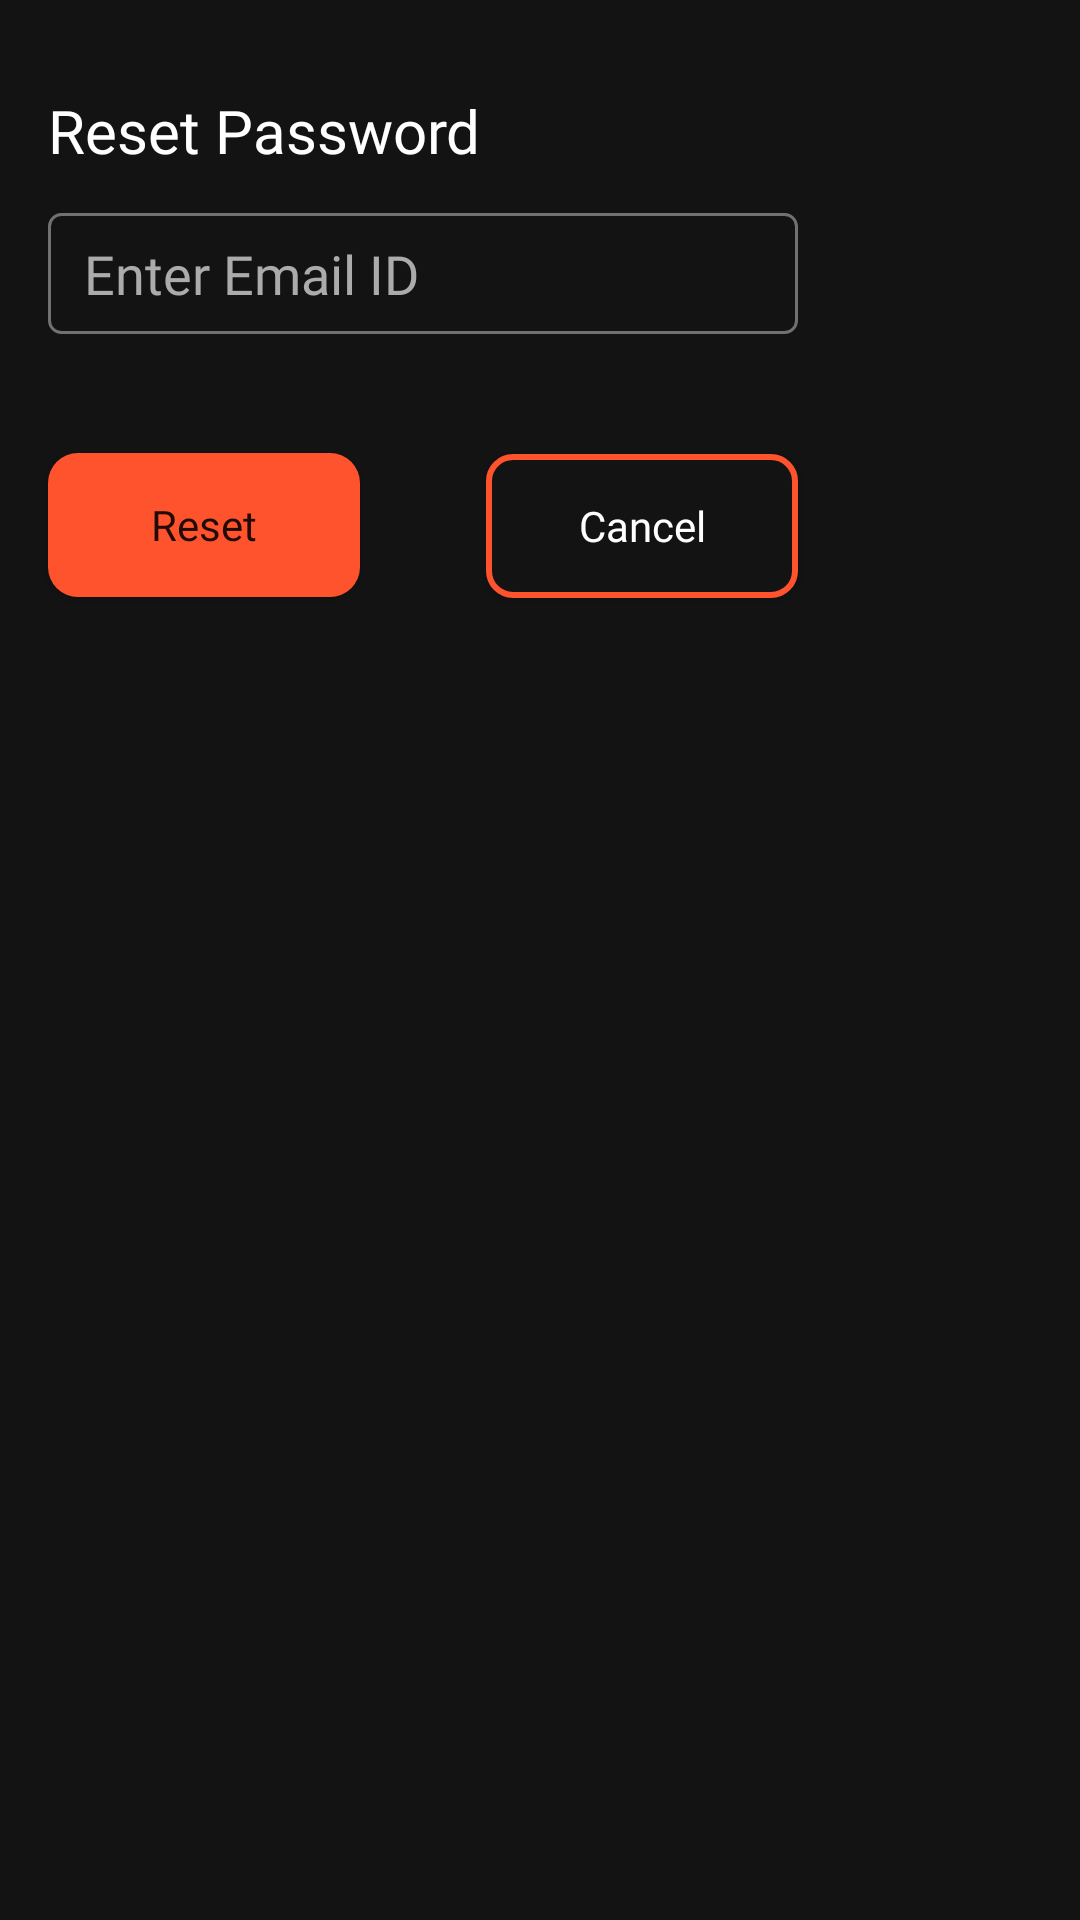

Produce the Android XML layout that renders to this screen, including the resource entries it uses.
<!-- AndroidManifest.xml: application theme Theme.DevSpace2021 -->
<!-- res/layout/reset_password.xml -->
<?xml version="1.0" encoding="utf-8"?>

<androidx.constraintlayout.widget.ConstraintLayout xmlns:android="http://schemas.android.com/apk/res/android"
    xmlns:app="http://schemas.android.com/apk/res-auto"
    xmlns:tools="http://schemas.android.com/tools"
    android:layout_width="match_parent"
    android:layout_height="match_parent"
    android:background="#131313">

    <androidx.constraintlayout.widget.ConstraintLayout
        android:layout_width="wrap_content"
        android:layout_height="wrap_content"
        tools:layout_editor_absoluteX="16dp"
        tools:layout_editor_absoluteY="153dp">

        <TextView
            android:id="@+id/frndCode"
            android:layout_width="0dp"
            android:layout_height="wrap_content"
            android:layout_marginStart="16dp"
            android:layout_marginLeft="16dp"
            android:layout_marginTop="30dp"
            android:layout_marginEnd="16dp"
            android:layout_marginRight="16dp"
            android:fontFamily="@font/inter_semibold"
            android:text="Reset Password"
            android:textColor="#fff"
            android:textSize="20dp"
            app:layout_constraintEnd_toEndOf="parent"
            app:layout_constraintStart_toStartOf="parent"
            app:layout_constraintTop_toTopOf="parent" />

        <EditText
            android:id="@+id/editTextReset"
            android:layout_width="250dp"
            android:layout_height="wrap_content"
            android:layout_marginStart="16dp"
            android:layout_marginLeft="16dp"
            android:layout_marginTop="14dp"
            android:layout_marginEnd="16dp"
            android:layout_marginRight="16dp"
            android:background="@drawable/edittext_background"
            android:ems="10"
            android:fontFamily="@font/inter_regular"
            android:hint="Enter Email ID"
            android:inputType="textPersonName"
            android:paddingLeft="12dp"
            android:paddingTop="8dp"
            android:paddingRight="12dp"
            android:paddingBottom="8dp"
            android:textColor="#ABABAB"
            android:textColorHint="#ABABAB"
            app:layout_constraintEnd_toEndOf="parent"
            app:layout_constraintStart_toStartOf="parent"
            app:layout_constraintTop_toBottomOf="@+id/frndCode" />

        <Button
            android:id="@+id/resetCancel"
            android:layout_width="0dp"
            android:layout_height="wrap_content"
            android:layout_marginTop="40dp"
            android:layout_marginEnd="16dp"
            android:layout_marginRight="16dp"
            android:layout_marginBottom="30dp"
            android:background="@drawable/empty_button"
            android:fontFamily="@font/inter_semibold"
            android:text="Cancel"
            android:textAllCaps="false"
            android:textColor="#fff"
            app:layout_constraintBottom_toBottomOf="parent"
            app:layout_constraintEnd_toEndOf="parent"
            app:layout_constraintStart_toEndOf="@+id/resetSubmit"
            app:layout_constraintTop_toBottomOf="@+id/editTextReset" />

        <Button
            android:id="@+id/resetSubmit"
            android:layout_width="0dp"
            android:layout_height="wrap_content"
            android:layout_marginStart="16dp"
            android:layout_marginLeft="16dp"
            android:layout_marginTop="39dp"
            android:layout_marginEnd="42dp"
            android:layout_marginRight="42dp"
            android:layout_marginBottom="30dp"
            android:background="@drawable/task_button_background"
            android:fontFamily="@font/inter_semibold"
            android:text="Reset"
            android:textAllCaps="false"
            app:layout_constraintBottom_toBottomOf="parent"
            app:layout_constraintEnd_toStartOf="@+id/resetCancel"
            app:layout_constraintStart_toStartOf="parent"
            app:layout_constraintTop_toBottomOf="@+id/editTextReset" />
    </androidx.constraintlayout.widget.ConstraintLayout>
</androidx.constraintlayout.widget.ConstraintLayout>
<!-- resources referenced by this layout -->
<resources>
  <!-- drawable edittext_background (drawable) -->
  <?xml version="1.0" encoding="utf-8"?>
  
  <shape xmlns:android="http://schemas.android.com/apk/res/android">
      <solid android:color="#131313"/>
      <stroke android:color="#717171" android:width="1dp"></stroke>
      <corners android:radius="4dp"/>
  </shape>
  <!-- drawable empty_button (drawable) -->
  <?xml version="1.0" encoding="utf-8"?>
  
  <shape xmlns:android="http://schemas.android.com/apk/res/android">
      <solid android:color="#131313"/>
      <stroke android:color="#FF532D" android:width="2dp"></stroke>
      <corners android:radius="8dp"/>
  </shape>
  <!-- drawable task_button_background (drawable) -->
  <?xml version="1.0" encoding="utf-8"?>
  
  <shape xmlns:android="http://schemas.android.com/apk/res/android">
      <solid android:color="#FF532D"/>
      <corners android:radius="10dp"/>
  </shape>
  <style name="Theme.DevSpace2021" parent="Theme.AppCompat.Light.NoActionBar">
          
          <item name="colorPrimary">@color/purple_500</item>
          <item name="colorPrimaryVariant">@color/purple_700</item>
          <item name="colorOnPrimary">@color/white</item>
          
          <item name="colorSecondary">@color/teal_200</item>
          <item name="colorSecondaryVariant">@color/teal_700</item>
          <item name="colorOnSecondary">@color/black</item>
          
          <item name="android:statusBarColor" tools:targetApi="l">?attr/colorPrimaryVariant</item>
          
      </style>
  <color name="purple_500">#000</color>
  <color name="purple_700">#000</color>
  <color name="white">#FFFFFFFF</color>
  <color name="teal_200">#FF03DAC5</color>
  <color name="teal_700">#FF018786</color>
  <color name="black">#FF000000</color>
</resources>
